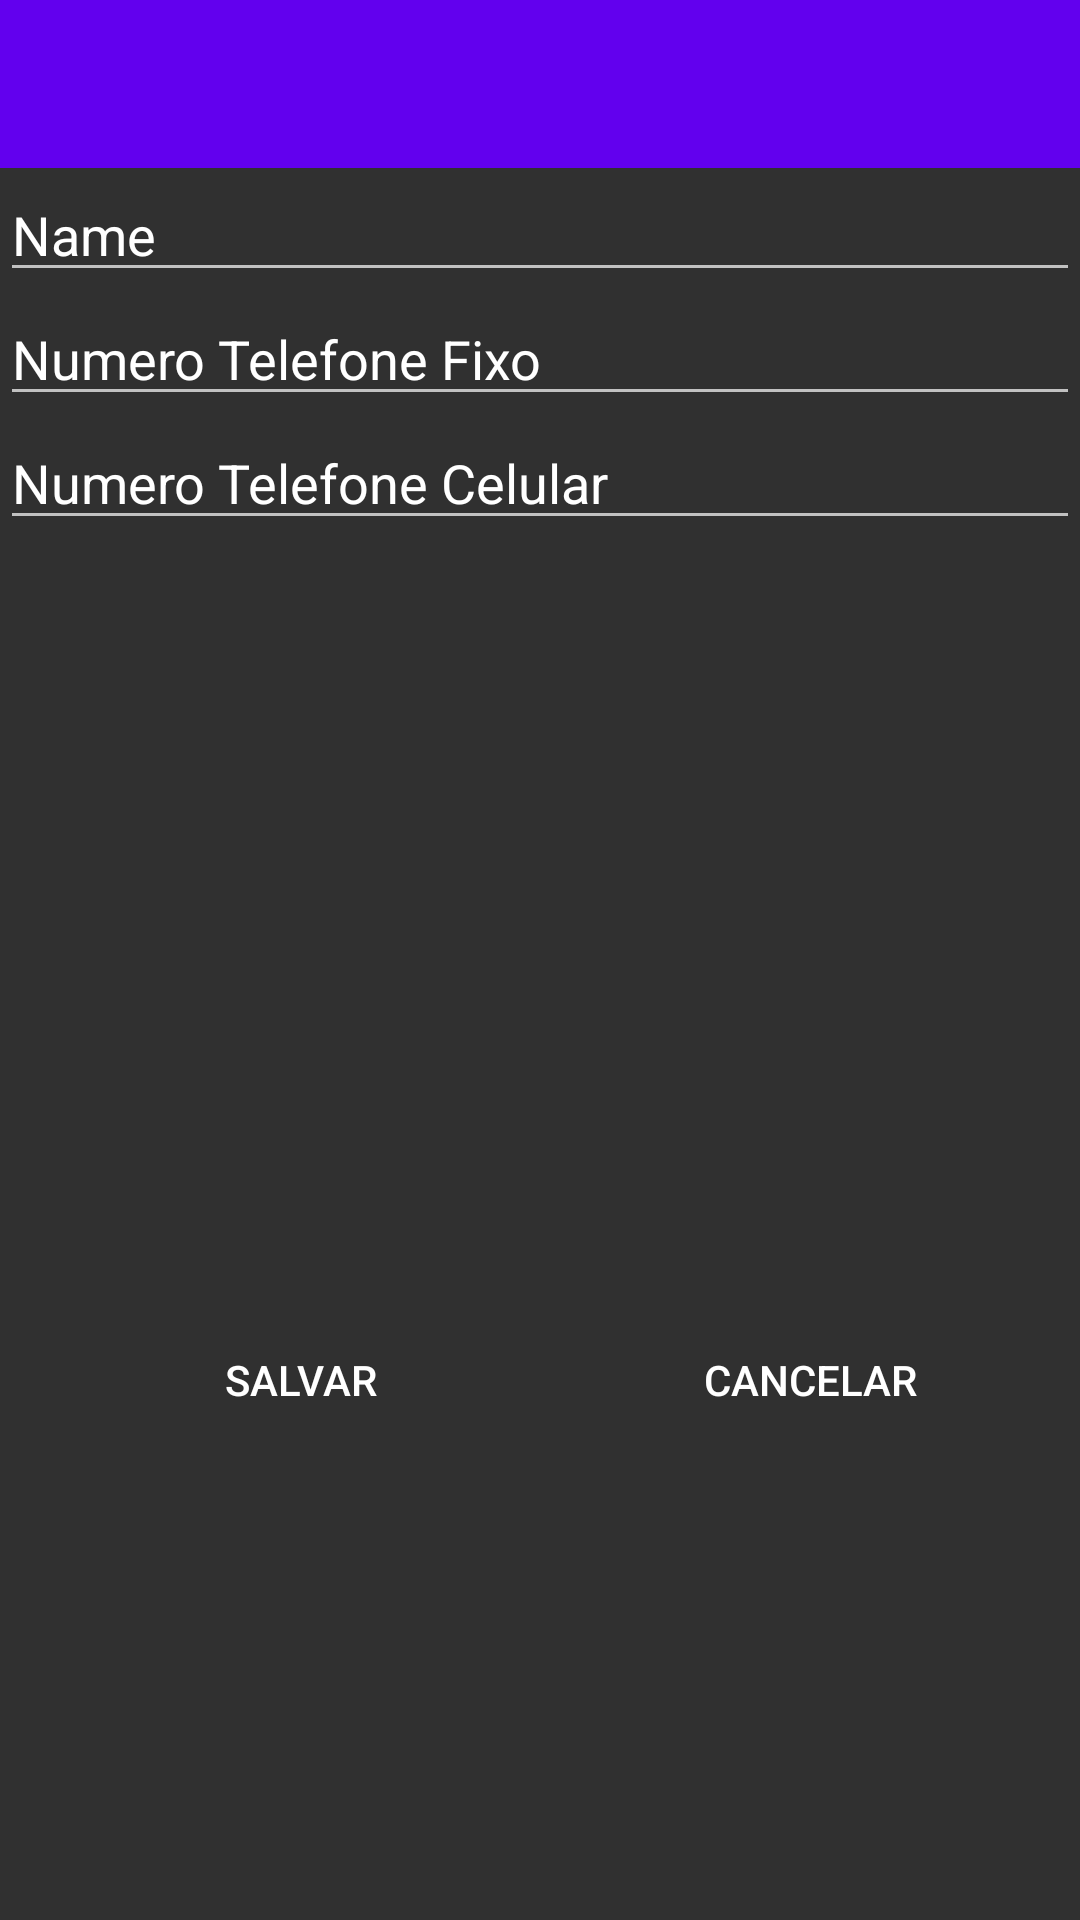

Layout XML and referenced resources for this Android screen:
<!-- AndroidManifest.xml: application theme AppTheme -->
<!-- res/layout/activity_add.xml -->
<?xml version="1.0" encoding="utf-8"?>
<LinearLayout xmlns:android="http://schemas.android.com/apk/res/android"
    android:layout_width="match_parent"
    android:layout_height="match_parent"
    android:orientation="vertical"
    android:weightSum="1">

    <android.support.v7.widget.Toolbar
        android:id="@+id/toolbar"
        android:layout_width="match_parent"
        android:layout_height="wrap_content"
        android:minHeight="?attr/actionBarSize"
        android:theme="@style/ToolbarTheme"
        android:background="@color/colorPrimary"/>

    <EditText
        android:layout_width="match_parent"
        android:layout_height="wrap_content"
        android:inputType="textPersonName"
        android:text="Name"
        android:ems="10"
        android:id="@+id/editText"
        android:layout_gravity="center_horizontal"
        android:editable="true"
        android:enabled="true"
        android:layout_below="@+id/toolbar"
        android:layout_alignParentStart="true" />

    <EditText
        android:layout_width="match_parent"
        android:layout_height="wrap_content"
        android:inputType="phone"
        android:ems="10"
        android:id="@+id/editText2"
        android:text="Numero Telefone Fixo"
        android:editable="true"
        android:enabled="true"
        android:layout_below="@+id/editText"
        android:layout_alignParentStart="true" />

    <EditText
        android:layout_width="match_parent"
        android:layout_height="wrap_content"
        android:inputType="phone"
        android:ems="10"
        android:id="@+id/editText3"
        android:text="Numero Telefone Celular"
        android:editable="true"
        android:enabled="true"
        android:layout_below="@+id/editText2"
        android:layout_alignParentStart="true" />
<LinearLayout
    android:layout_width="match_parent"
    android:layout_height="60dp"

    android:orientation="horizontal"
    android:layout_marginTop="250dp">

    >
    <Button
        style="?android:attr/buttonStyleSmall"
        android:layout_width="160dp"
        android:layout_height="wrap_content"
        android:text="Salvar"
        android:orientation="horizontal"
        android:id="@+id/botaoSalvar"
        android:enabled="true"
        android:clickable="true"
        android:layout_marginLeft="20dp"
        android:layout_alignParentBottom="true"
        android:layout_alignParentStart="true"
        android:background="@drawable/screen_border"
        android:layout_gravity="center_vertical" />

    <Button
        style="?android:attr/buttonStyleSmall"
        android:layout_width="160dp"
        android:layout_height="wrap_content"
        android:text="Cancelar"
        android:id="@+id/botaoCancelar"
        android:orientation="horizontal"
        android:enabled="true"
        android:clickable="true"
        android:layout_weight="0.15"
        android:layout_marginLeft="20dp"
        android:layout_marginRight="20dp"
        android:layout_alignParentBottom="true"
        android:layout_alignParentEnd="true"
        android:background="@drawable/screen_border"
        android:layout_gravity="center_vertical" />
</LinearLayout>

</LinearLayout>
<!-- resources referenced by this layout -->
<resources>
  <style name="ToolbarTheme" parent="Theme.AppCompat.Light.DarkActionBar" />
  <style name="AppTheme" parent="Theme.AppCompat.NoActionBar">
          
          <item name="colorPrimary">@color/colorPrimary</item>
          <item name="colorPrimaryDark">@color/colorPrimaryDark</item>
          <item name="colorAccent">@color/colorAccent</item>
  
      </style>
  <!-- not gathered from this repository: default colours our renderer supplied (Android Studio template values) -->
  <color name="colorPrimary">#FF6200EE</color>
  <color name="colorPrimaryDark">#FF3700B3</color>
  <color name="colorAccent">#FF03DAC5</color>
</resources>
